Dataset: imgs_others (GitHub, yujeong0/Auto_painting_program). Classes: apple, avocado, carrot, cherry, flower, leaf, shellfish, tomato.

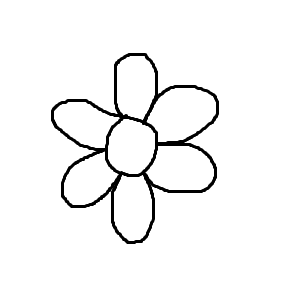
Label: flower

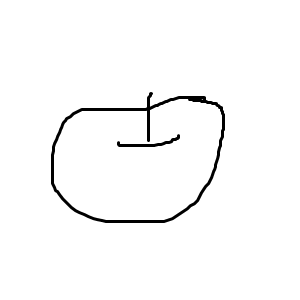
Label: apple

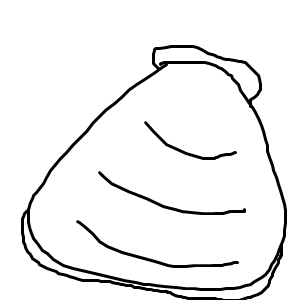
Label: shellfish

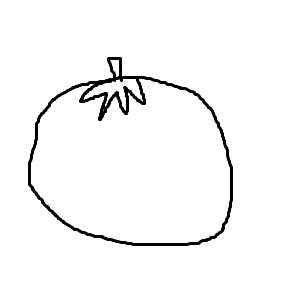
Label: tomato

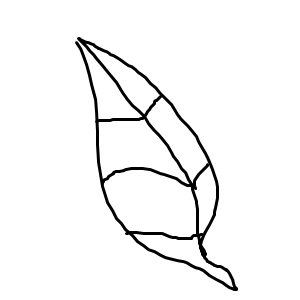
Label: leaf

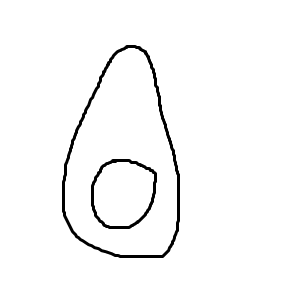
Label: avocado
